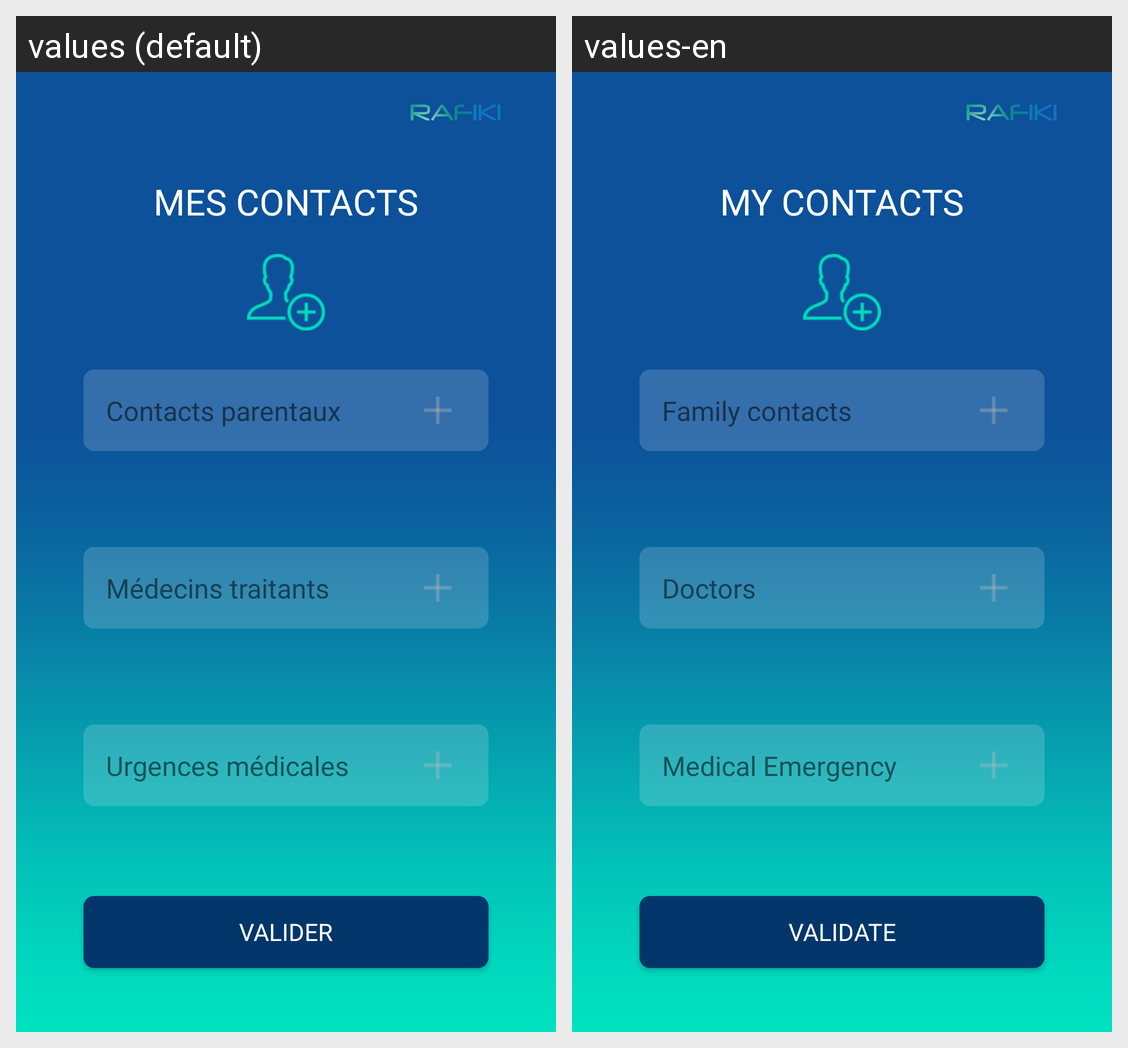

Locale-by-locale string values for the Android screen shown in this grid:
Android screen res/layout/activity_contacts.xml rendered under 2 locales, left to right: values (default), values-en. Device: Nexus 5 (rendered at 1080×1920; each locale shown at half size, 540×960, under a caption strip naming it); theme AppTheme.
Strings drawn on this screen, with the default value and each locale's value (text and hints the layout hard-codes, and strings that could not be matched under every locale, appear in the picture but are not listed):

mes_contacts
  values: Mes contacts
  values-en: My contacts

contacts_parentaux
  values: Contacts parentaux
  values-en: Family contacts

m_decins_traitants
  values: Médecins traitants
  values-en: Doctors

urgences_m_dicales
  values: Urgences médicales
  values-en: Medical Emergency

valider
  values: valider
  values-en: Validate
